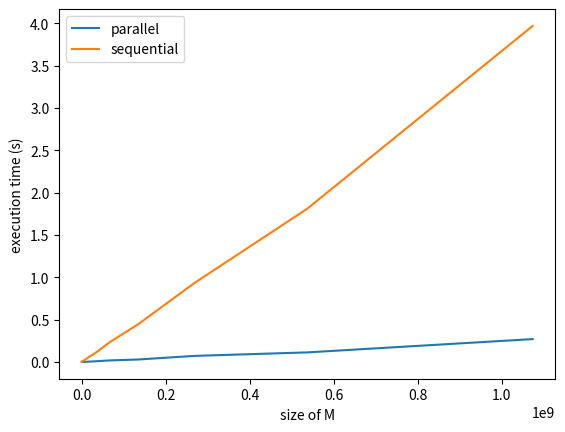

Write the Python code that produced this figure.
import matplotlib.pyplot as plt

#-------pathmerge ------
x = [0.00002,0.00002,0.00002,0.00002,0.00002,0.00002,0.00002,0.00002,0.00002,0.00002,0.00002,
	0.00002,0.00002,0.00002,0.00003,0.00003,0.00004,0.00010,0.00017,0.0003,0.0005,0.0007,0.0011,0.0035,0.0078,0.0181,
	0.0285, 0.0713, 0.1126, 0.2697]
y = []

for i in range(1,31):
	y.append(2**i)

#-------pathmerge rand ------
# x = [0.000025,0.000016,0.000017,0.000019,0.000022,0.000016,0.000023,0.000016,0.00002,0.000022,0.000018,
# 	0.000023,0.000021,0.00003,0.00003,0.000042,0.000056,0.00087,0.000271,0.000386,0.000828,0.001362,
# 	0.002483,0.005595,0.0103,0.0206, 0.0622, 0.102, 0.19, 0.365]
# y = []

# for i in range(1,31):
# 	y.append(2**i)



#------batch merge N=1000 ---------- 
# x = [0.093,0.096,0.134,0.177,0.256,0.386,0.667,1.252,2.39,4.77]
# y = []
# for i in range(1,11):
# 	y.append(2**i)

#------batch merge N=1 000 000 ---------- 
# x = [7.9,15.9,31.4,62.1,124,242.5,474.2,952.7,1968]
# y = []
# for i in range(1,10):
# 	y.append(2**i)



#-----------sequential---------
x_seq = [0.000004,0.000003,0.000003,0.000003,0.000003,0.000003,0.000005,0.000005,0.00001,0.000015,0.000034,
	0.000065,0.00014,0.000297,0.000632,0.001163,0.00247,0.00446,0.00517,0.00613,0.00909,0.0155,
	0.0285,0.0578,0.11,0.235, 0.445, 0.933, 1.81, 3.97]
# y = []

# for i in range(1,31):
# 	y.append(2**i)




plt.plot(y,x, label="parallel")
plt.plot(y,x_seq, label="sequential")
plt.ylabel("execution time (s)")
plt.xlabel("size of M")
plt.legend()
plt.show()